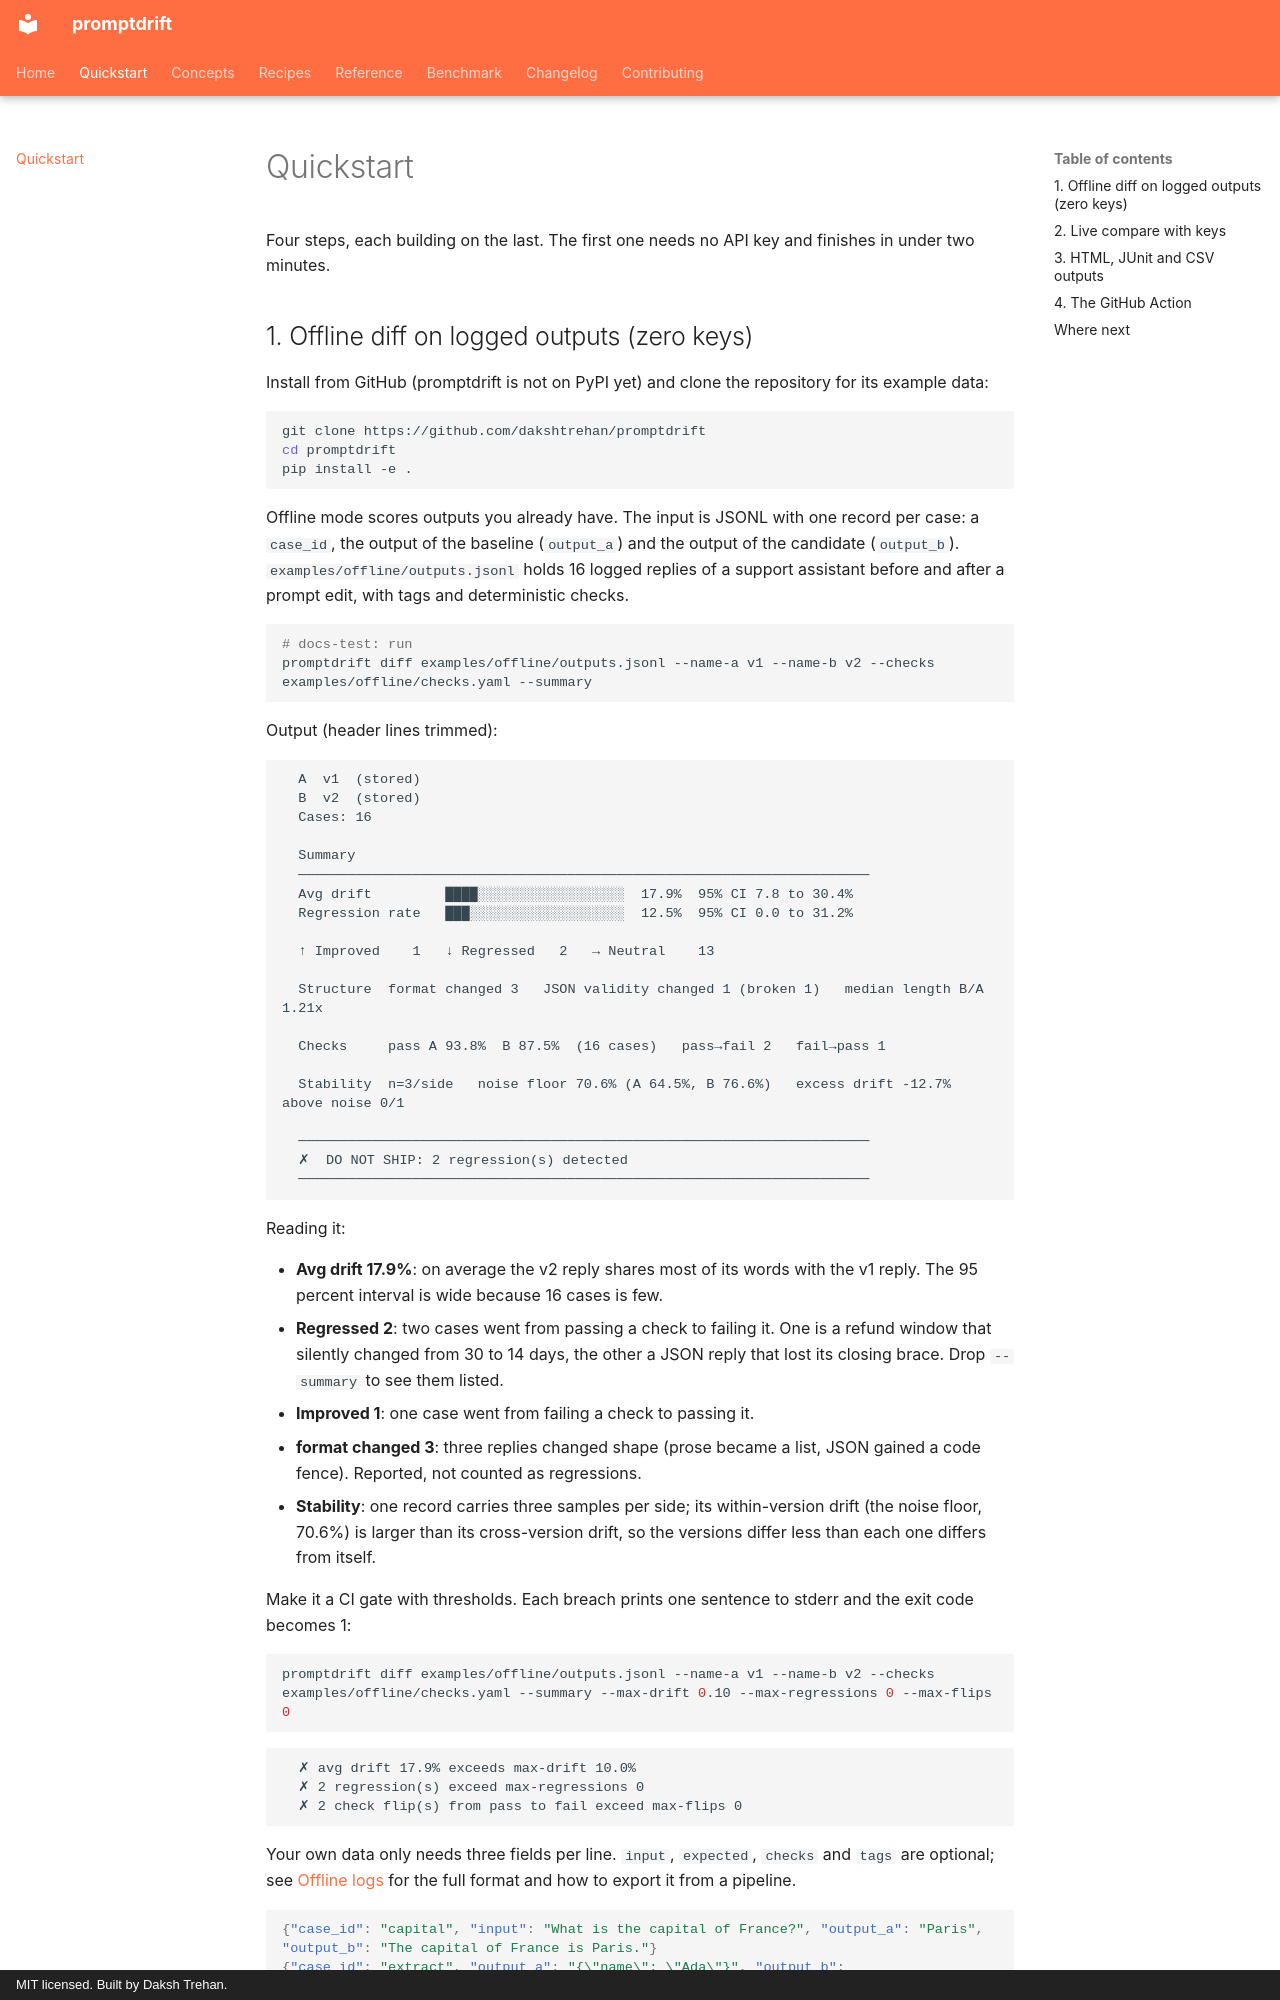

repository: dakshtrehan/promptdrift · page: quickstart/index.html · generator: mkdocs · copyright: MIT licensed. Built by Daksh Trehan.

# Quickstart

Four steps, each building on the last. The first one needs no API key and
finishes in under two minutes.

## 1. Offline diff on logged outputs (zero keys)

Install from GitHub (promptdrift is not on PyPI yet) and clone the repository
for its example data:

```bash
git clone https://github.com/dakshtrehan/promptdrift
cd promptdrift
pip install -e .
```

Offline mode scores outputs you already have. The input is JSONL with one
record per case: a `case_id`, the output of the baseline (`output_a`) and the
output of the candidate (`output_b`). `examples/offline/outputs.jsonl` holds 16
logged replies of a support assistant before and after a prompt edit, with
tags and deterministic checks.

```bash
# docs-test: run
promptdrift diff examples/offline/outputs.jsonl --name-a v1 --name-b v2 --checks examples/offline/checks.yaml --summary
```

Output (header lines trimmed):

```text
  A  v1  (stored)
  B  v2  (stored)
  Cases: 16

  Summary
  ──────────────────────────────────────────────────────────────────────
  Avg drift         ████░░░░░░░░░░░░░░░░░░  17.9%  95% CI 7.8 to 30.4%
  Regression rate   ███░░░░░░░░░░░░░░░░░░░  12.5%  95% CI 0.0 to 31.2%

  ↑ Improved    1   ↓ Regressed   2   → Neutral    13

  Structure  format changed 3   JSON validity changed 1 (broken 1)   median length B/A 1.21x

  Checks     pass A 93.8%  B 87.5%  (16 cases)   pass→fail 2   fail→pass 1

  Stability  n=3/side   noise floor 70.6% (A 64.5%, B 76.6%)   excess drift -12.7%   above noise 0/1

  ──────────────────────────────────────────────────────────────────────
  ✗  DO NOT SHIP: 2 regression(s) detected
  ──────────────────────────────────────────────────────────────────────
```

Reading it:
